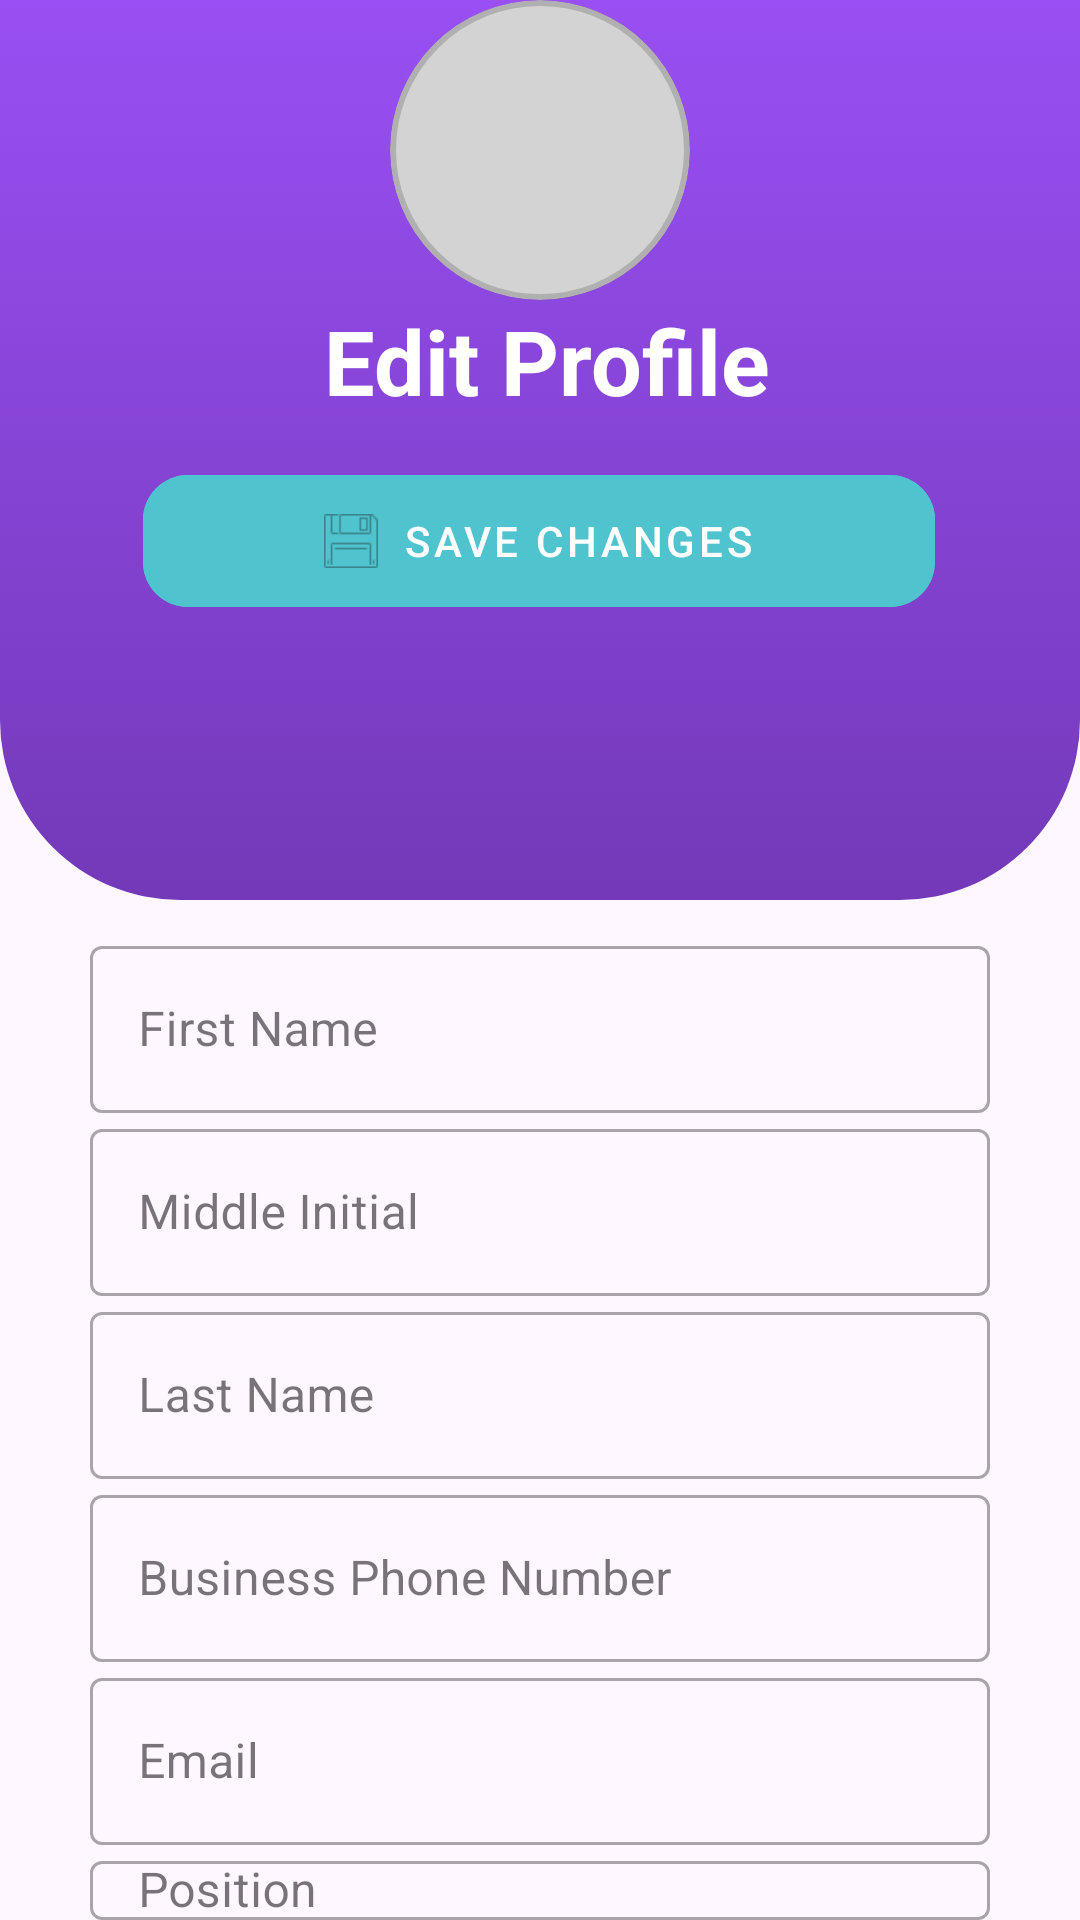

Produce the Android XML layout that renders to this screen, including the resource entries it uses.
<!-- AndroidManifest.xml: application theme Theme.TravelExpertMobileApplication -->
<!-- res/layout/fragment_edit_profile.xml -->
<?xml version="1.0" encoding="utf-8"?>
<FrameLayout xmlns:android="http://schemas.android.com/apk/res/android"
    xmlns:app="http://schemas.android.com/apk/res-auto"
    xmlns:tools="http://schemas.android.com/tools"
    android:layout_width="match_parent"
    android:layout_height="match_parent"
    tools:context=".fragments.EditProfileFragment">


    <LinearLayout
        android:layout_width="match_parent"
        android:layout_height="wrap_content"
        android:orientation="vertical"
        tools:ignore="UselessParent">

        <androidx.constraintlayout.widget.ConstraintLayout
            android:layout_width="match_parent"
            android:layout_height="300dp"
            android:background="@drawable/home_page_top_background">

            <com.google.android.material.imageview.ShapeableImageView
                android:id="@+id/ivAgentProfilePic"
                android:layout_width="100dp"
                android:layout_height="100dp"
                android:background="@drawable/circle_background"
                android:scaleType="centerCrop"
                app:layout_constraintEnd_toEndOf="parent"
                app:layout_constraintStart_toStartOf="parent"
                app:layout_constraintTop_toTopOf="parent"
                app:shapeAppearanceOverlay="@style/CircleImage"
                tools:layout_editor_absoluteX="112dp"
                tools:layout_editor_absoluteY="12dp" />

            <TextView
                android:id="@+id/agentGreeting"
                android:layout_width="wrap_content"
                android:layout_height="wrap_content"
                android:text="Edit Profile"
                android:textColor="#fffffe"
                android:textSize="30sp"
                android:textStyle="bold"
                app:layout_constraintEnd_toEndOf="@+id/ivAgentProfilePic"
                app:layout_constraintHorizontal_bias="0.458"
                app:layout_constraintStart_toStartOf="@+id/ivAgentProfilePic"
                app:layout_constraintTop_toBottomOf="@+id/ivAgentProfilePic"
                tools:ignore="HardcodedText"
                tools:layout_editor_absoluteX="64dp"
                tools:layout_editor_absoluteY="157dp" />

            <com.google.android.material.button.MaterialButton
                android:id="@+id/btnSaveChanges"
                style="@style/Widget.MaterialComponents.Button"
                android:layout_width="264dp"
                android:layout_height="56dp"
                android:layout_marginTop="12dp"
                android:backgroundTint="@color/travelExpertsTeal"
                android:enabled="false"
                android:foreground="@drawable/ripple_effect"
                android:text="Save Changes"
                android:textColor="@color/white"
                app:cornerRadius="15dp"
                app:icon="@drawable/floppy"
                app:iconGravity="textStart"
                app:layout_constraintEnd_toEndOf="parent"
                app:layout_constraintHorizontal_bias="0.496"
                app:layout_constraintStart_toStartOf="parent"
                app:layout_constraintTop_toBottomOf="@+id/agentGreeting" />

        </androidx.constraintlayout.widget.ConstraintLayout>

        <LinearLayout
            android:layout_width="match_parent"
            android:layout_height="match_parent"
            android:layout_marginTop="10dp"
            android:orientation="vertical">

            <com.google.android.material.textfield.TextInputLayout
                style="@style/Widget.MaterialComponents.TextInputLayout.OutlinedBox"
                android:layout_width="match_parent"
                android:layout_height="match_parent"
                android:layout_marginStart="30dp"
                android:layout_marginEnd="30dp"
                android:hint="First Name">

                <com.google.android.material.textfield.TextInputEditText
                    android:id="@+id/textFieldFirstName"
                    android:layout_width="match_parent"

                    android:layout_height="wrap_content"

                    />


            </com.google.android.material.textfield.TextInputLayout>

            <com.google.android.material.textfield.TextInputLayout
                style="@style/Widget.MaterialComponents.TextInputLayout.OutlinedBox"
                android:layout_width="match_parent"
                android:layout_height="match_parent"
                android:layout_marginStart="30dp"
                android:layout_marginEnd="30dp"
                android:hint="Middle Initial">

                <com.google.android.material.textfield.TextInputEditText
                    android:id="@+id/textFieldMiddleInitial"
                    android:layout_width="match_parent"

                    android:layout_height="wrap_content" />


            </com.google.android.material.textfield.TextInputLayout>

            <com.google.android.material.textfield.TextInputLayout
                style="@style/Widget.MaterialComponents.TextInputLayout.OutlinedBox"
                android:layout_width="match_parent"
                android:layout_height="match_parent"
                android:layout_marginStart="30dp"
                android:layout_marginEnd="30dp"
                android:hint="Last Name">

                <com.google.android.material.textfield.TextInputEditText
                    android:id="@+id/textFieldLastName"
                    android:layout_width="match_parent"

                    android:layout_height="wrap_content"

                    />


            </com.google.android.material.textfield.TextInputLayout>

            <com.google.android.material.textfield.TextInputLayout
                style="@style/Widget.MaterialComponents.TextInputLayout.OutlinedBox"
                android:layout_width="match_parent"
                android:layout_height="match_parent"
                android:layout_marginStart="30dp"
                android:layout_marginEnd="30dp"
                android:hint="Business Phone Number">

                <com.google.android.material.textfield.TextInputEditText
                    android:id="@+id/textFieldBusPhoneNumber"
                    android:layout_width="match_parent"

                    android:layout_height="wrap_content" />


            </com.google.android.material.textfield.TextInputLayout>

            <com.google.android.material.textfield.TextInputLayout
                style="@style/Widget.MaterialComponents.TextInputLayout.OutlinedBox"
                android:layout_width="match_parent"
                android:layout_height="match_parent"
                android:layout_marginStart="30dp"
                android:layout_marginEnd="30dp"
                android:hint="Email">

                <com.google.android.material.textfield.TextInputEditText
                    android:id="@+id/textFieldEmail"
                    android:layout_width="match_parent"

                    android:layout_height="wrap_content" />


            </com.google.android.material.textfield.TextInputLayout>

            <com.google.android.material.textfield.TextInputLayout
                style="@style/Widget.MaterialComponents.TextInputLayout.OutlinedBox"
                android:layout_width="match_parent"
                android:layout_height="wrap_content"
                android:layout_marginStart="30dp"
                android:layout_marginEnd="30dp"
                android:hint="Position">

                <com.google.android.material.textfield.TextInputEditText
                    android:id="@+id/textFieldPosition"
                    android:layout_width="match_parent"

                    android:layout_height="wrap_content" />


            </com.google.android.material.textfield.TextInputLayout>

            
            
            
            
            
            

            
            
            
            
            
            
            <Button
                android:id="@+id/btnSignOut"
                android:layout_width="wrap_content"
                android:layout_height="wrap_content"
                android:layout_gravity="center"
                android:layout_marginTop="50dp"
                android:layout_weight="1"
                android:text="Sign Out" />
        </LinearLayout>

    </LinearLayout>
</FrameLayout>
<!-- resources referenced by this layout -->
<resources>
  <color name="travelExpertsTeal">#4fc4cf</color>
  <color name="white">#FFFFFFFF</color>
  <!-- drawable circle_background (drawable) -->
  <?xml version="1.0" encoding="utf-8"?>
  <shape xmlns:android="http://schemas.android.com/apk/res/android"
      android:shape="oval">
  
      <solid android:color="#D3D3D3"/> 
  
      <size
          android:width="100dp"
          android:height="100dp"/>
  
      <stroke
          android:width="2dp"
          android:color="#B0B0B0"/> 
  
  </shape>
  <!-- drawable floppy: png bitmap (drawable, 503 bytes) -->
  <!-- drawable home_page_top_background (drawable) -->
  <?xml version="1.0" encoding="utf-8"?>
  <selector xmlns:android="http://schemas.android.com/apk/res/android">
      <item>
          <shape android:shape = "rectangle">
              <gradient android:startColor="#7339B8" android:endColor="#994ff3" android:angle="90"/>
              <corners android:bottomLeftRadius="60dp" android:bottomRightRadius="60dp" />
          </shape>
      </item>
  
  </selector>
  <!-- drawable ripple_effect (drawable) -->
  <?xml version="1.0" encoding="utf-8"?>
  <ripple xmlns:android="http://schemas.android.com/apk/res/android"
      android:color="@color/travelExpertsHighlight">
          <item android:id="@android:id/mask">
              <shape android:shape="rectangle">
                  <solid android:color="@android:color/transparent" />
              </shape>
          </item>
  </ripple>
  <style name="CircleImage" parent="">
          <item name="cornerFamily">rounded</item>
          <item name="cornerSize">50%</item>
      </style>
  <style name="Theme.TravelExpertMobileApplication" parent="Base.Theme.TravelExpertMobileApplication" />
  <color name="travelExpertsHighlight">#fbdd74</color>
  <style name="Base.Theme.TravelExpertMobileApplication" parent="Theme.Material3.DayNight.NoActionBar">
          
          
      </style>
</resources>
